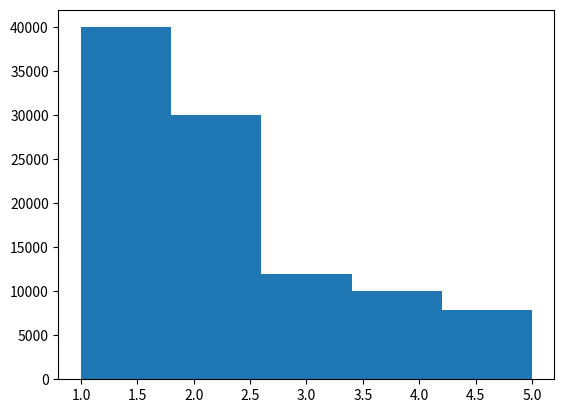

Reproduce this figure in Python.
"""
Ejercicio 5 
"""
import numpy as np
import matplotlib.pyplot as mp
import random

def empiric(a):
	if a<=0.4:
		return 1
	elif a<= 0.7:
		return 2
	elif a <= 0.82:
		return 3
	elif a <= 0.92:
		return 4
	else:
		return 5

total_samples = 100000
numbers = []
for i in range(0, total_samples):
	numbers.append(empiric(random.uniform(0,1)))

mp.hist(numbers,5)
mp.savefig("5-hist.png")